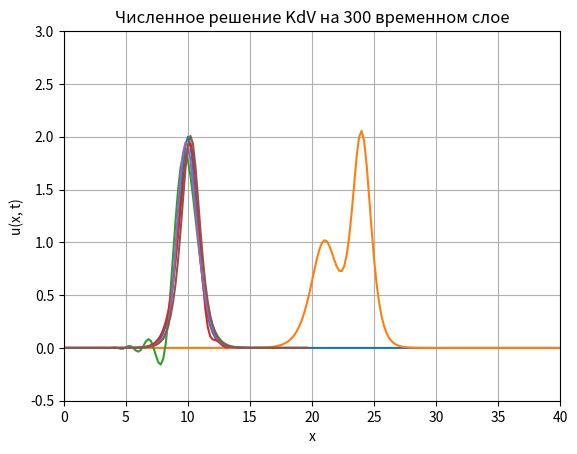

Python code for this plot:
#ПРИЛОЖЕНИЕ 1. КОД РЕАЛИЗАЦИИ СОЛИТОНОВ
import numpy as np
import matplotlib.pyplot as plt
import math
# Задание параметров
alfa = 6
beta = 1
h = 0.2
tau = 0.000174
T = 0.0522
L=40
Q = 4
x0 = 10
delta = math.sqrt(4*beta/Q)
A = 3*Q/alfa
t = 0
N_x = int(L / h)
print('N_x = M = ',N_x)
print('A = ',A)
print('delta = ', delta)
#задаем шаг движения волны(время)
shag = 0.5
N_t = int(2/shag+1)
print('N_t = K =',N_t)
# Создание сетки значений функции
u = np.zeros((N_t, N_x), dtype=np.float64)
t = -1
for j in range(N_t):
    t = t + 1
    for i in range(N_x):
        u[j][i] = A/(np.cosh((h*(i)-x0-Q*t*shag)/delta)**2)
plt.axis([5,20,-0.5,2.5]) #задаем интервалы для вывода графика
plt.grid(True)
# Построение графика численного решения
x=np.zeros(N_x)
for i in range(0, N_x-1):
    x[i] = i*h
x[N_x-1]=L
plt.plot(x,u[0])
plt.xlabel('x')
plt.ylabel('u(x, t)')
plt.title('График солитона, t=0')
plt.show()
Q1 = 4
x1 = 2
Q2 = 2
x2 = 10
A1 = 3*Q1/alfa
A2 = 3*Q2/alfa
delta1 = math.sqrt(4*beta/Q1)
delta2 = math.sqrt(4*beta/Q2)
#задаем шаг движения волны(время)
shag = 0.5
N_t = int(10/shag+1)
print('N_t = K =',N_t)
# Создание сетки значений функции
u = np.zeros((N_t, N_x), dtype=np.float64)
t = -1
for j in range(N_t):
    t = t + 1
    for i in range(N_x):
        u[j][i] = A1/(np.cosh((h*(i)-x1-Q1*t*shag)/delta1)**2)+A2/(np.cosh((h*(i)-x2-Q2*t*shag)/delta2)**2)
plt.axis([0,40,-0.5,3]) #задаем интервалы для вывода графика
plt.grid(True)
# Построение графика численного решения
x=np.zeros(N_x)
for i in range(0, N_x-1):
    x[i] = i*h
x[N_x-1]=L
plt.plot(x,u[11])
plt.xlabel('x')
plt.ylabel('u(x, t)')
plt.title('Движение двух солитонов, t=5.5')
plt.show()

#ПРИЛОЖЕНИЕ 2. КОД СХЕМЫ №1
import numpy as np
import matplotlib.pyplot as plt
import math
# Задание параметров
alfa = 6
beta = 1
h = 0.2
tau = 0.000174
T = 0.0522
L = 19.6
Q = 4
x0 = 10
delta = math.sqrt(4*beta/Q)
A = 3*Q/alfa
t = 0
# Вычисление количества узлов по пространству и времени
N_x = int(L / h)
N_t = int(T / tau)
print('N_t = K =',N_t)
print('N_x = M = ',N_x)
# Создание сетки значений функции
u = np.zeros((N_t, N_x+4), dtype=np.float64)
for i in range(2, N_x+2):
    u[0][i] = A/(np.cosh((h*(i-2)-x0-Q*t)/delta)**2)
# Задаем граничное условие (x=0)
for i in range(N_t-1):
    u[i][2] = 0
# Задаем граничное условие (x=L)
for i in range(N_t-1):
    u[i][N_x+1] = 0
# Условие периодичности
u[0][0]=u[0][N_x]
u[0][1]=u[0][N_x+1]
u[0][N_x+2]=u[0][2]
u[0][N_x+3]=u[0][3]
# матрица Численного решения уравнения Кортевега де Фриза
reshenie=np.zeros((N_t, N_x), dtype=float)
#Разностная схема
for n in range(N_t-1):
    for i in range(3, N_x+1):
        u[n+1][i]= u[n][i]-tau/h*u[n][i]*(u[n][i+1]-u[n][i-1])-beta*tau/h**3*(u[n][i+2]-2*u[n][i+1]+2*u[n][i-1]-u[n][i-2])
    #Периодичность
    u[n+1][N_x+2]=u[n+1][2]
    u[n+1][N_x+3]=u[n+1][3]
    u[n+1][0]=u[n+1][N_x]
    u[n+1][1]=u[n+1][N_x+1]
print('u ', u)
for i in range(N_t):
    for j in range(N_x):
        reshenie[i][j]=u[i][j+2]
print('Матрица решений для всех слоёв\n',reshenie)
# Построение графика численного решения
x=np.zeros(N_x)
for i in range(0, N_x-1):
    x[i] = i*h
x[N_x-1]=L
plt.plot(x,reshenie[299])
print('Выведем график решения')
plt.grid(True)
plt.xlabel('x')
plt.ylabel('u(x, t)')
plt.title('Численное решение KdV на 300 временном слое')
plt.show()
# Создание сетки точных значений функции
U = np.zeros((N_t, N_x), dtype=float)
for n in range(N_t):
    for i in range(N_x):
        U[n][i] = A/(np.cosh((h*(i)-x0-Q*t)/delta)**2)
tmp = np.zeros(N_x)
tmp=U[20]-reshenie[20]
err = np.zeros(N_x)
sum = 0
for i in range (N_x):
    err[i]=(tmp[i])**2
    sum = sum + err[i]
error=np.sqrt(sum)
print(error)
print("max", max(tmp))

#ПРИЛОЖЕНИЕ 3. КОД СХЕМЫ №2
import numpy as np
import matplotlib.pyplot as plt
import math
# Задание параметров
alfa = 6
beta = 1
h = 0.2
tau = 0.000174
T = 0.0522
L = 19.6
Q = 4
x0 = 10
delta = math.sqrt(4*beta/Q)
A = 3*Q/alfa
t = 0
# Вычисление количества узлов по пространству и времени
N_x = int(L / h)
N_t = int(T / tau)
print('N_t = K =',N_t)
print('N_x = M = ',N_x)
# Создание сетки значений функции
u = np.zeros((N_t, N_x+6), dtype=np.float64)
for i in range(3, N_x+3):
    u[0][i] = A/(np.cosh((h*(i-3)-x0-Q*t)/delta)**2)
# Задаем граничное условие (x=0)
for i in range(N_t-1):
    u[i][2] = 0
# Задаем граничное условие (x=L)
for i in range(N_t-1):
    u[i][N_x+1] = 0
# Условие периодичности
u[0][0]=u[0][N_x]
u[0][1]=u[0][N_x+1]
u[0][2]=u[0][N_x+2]
u[0][N_x+3]=u[0][3]
u[0][N_x+4]=u[0][4]
u[0][N_x+5]=u[0][5]
# матрица Численного решения уравнения Кортевега де Фриза
reshenie=np.zeros((N_t, N_x), dtype=float)
#Разностная схема
for n in range(N_t-1):
    for i in range(4, N_x+2):
        u[n+1][i]= u[n][i]-tau/(12*h)*u[n][i]*(u[n][i+2]-8*u[n][i+1]+8*u[n][i-1]-u[n][i-2])-beta*tau/(8*h**3)*(u[n][i+3]-8*u[n][i+2]+13*u[n][i+1]-13*u[n][i-1]+8*u[n][i-2]-u[n][i-3])
    #Периодичность
    u[n+1][N_x+5]=u[n+1][5]
    u[n+1][N_x+4]=u[n+1][4]
    u[n+1][N_x+3]=u[n+1][3]
    u[n+1][0]=u[n+1][N_x]
    u[n+1][1]=u[n+1][N_x+1]
    u[n+1][2]=u[n+1][N_x+2]
print('u ', u)
for i in range(N_t):
    for j in range(N_x-1):
        reshenie[i][j]=u[i][j+3]
print('Матрица решений для всех слоёв\n',reshenie)
U = np.zeros((N_t, N_x), dtype=float)
# Построение графика численного решения
x=np.zeros(N_x)
for i in range(0, N_x-1):
    x[i] = i*h
x[N_x-1]=L
plt.plot(x,reshenie[218])
print('Выведем график решения')
plt.xlabel('x')
plt.ylabel('u(x, t)')
plt.title('Численное решение KdV на 218 временном слое')
plt.show()
for n in range(N_t):
    for i in range(N_x):
        U[n][i] = A/(np.cosh((h*(i)-x0-Q*t)/delta)**2)
tmp = np.zeros(N_x)
tmp=U[20]-reshenie[0]
err = np.zeros(N_x)
sum = 0
for i in range (N_x):
    err[i]=(tmp[i])**2
    sum = sum + err[i]
error=np.sqrt(sum)
print(error)
print("max", max(tmp))

#ПРИЛОЖЕНИЕ 4. КОД СХЕМЫ №3
import numpy as np
import matplotlib.pyplot as plt
import math
# Задание параметров
alfa = 6
beta = 1
h = 0.2
tau = 0.000174
T = 0.0522
L = 19.6
Q = 4
x0 = 10
delta = math.sqrt(4*beta/Q)
A = 3*Q/alfa
t = 0
# Вычисление количества узлов по пространству и времени
N_x = int(L / h)
N_t = int(T / tau)
print('N_t = K =',N_t)
print('N_x = M = ',N_x)
# Создание сетки значений функции
u = np.zeros((N_t, N_x+4), dtype=np.float64)
for i in range(2, N_x+2):
    u[0][i] = A/(np.cosh((h*(i-2)-x0-Q*t)/delta)**2)
# Задаем граничное условие (x=0)
for i in range(N_t-1):
    u[i][2] = 0
# Задаем граничное условие (x=L)
for i in range(N_t-1):
    u[i][N_x+1] = 0
# Условие периодичности
u[0][0]=u[0][N_x]
u[0][1]=u[0][N_x+1]
u[0][N_x+2]=u[0][2]
u[0][N_x+3]=u[0][3]
# матрица Численного решения уравнения Кортевега де Фриза
reshenie=np.zeros((N_t, N_x), dtype=float)
#Разностная схема
for n in range(N_t-1):
    for i in range(2, N_x+2):
        u[n+1][i]= u[n][i]-tau/h*1/3*(u[n][i+1]+u[n][i]+u[n][i-1])*(u[n][i+1]-u[n][i-1])-beta*tau/h**3*(u[n][i+2]-2*u[n][i+1]+2*u[n][i-1]-u[n][i-2])
    #Периодичность
    u[n+1][N_x+2]=u[n+1][2]
    u[n+1][N_x+3]=u[n+1][3]
    u[n+1][0]=u[n+1][N_x]
    u[n+1][1]=u[n+1][N_x+1]
print('u ', u)
for i in range(N_t):
    for j in range(N_x):
        reshenie[i][j]=u[i][j+2]
print('Матрица решений для всех слоёв\n',reshenie)
# Построение графика численного решения
x=np.zeros(N_x)
for i in range(0, N_x-1):
    x[i] = i*h
x[N_x-1]=L
plt.plot(x,reshenie[115])
print('Выведем график решения')
plt.xlabel('x')
plt.ylabel('u(x, t)')
plt.title('Численное решение KdV на 115 временном слое')
plt.show()
# Создание сетки точных значений функции
U = np.zeros((N_t, N_x), dtype=float)
for n in range(N_t):
    for i in range(N_x):
        U[n][i] = A/(np.cosh((h*(i)-x0-Q*t)/delta)**2)
tmp = np.zeros(N_x)
tmp=U[0]-reshenie[20]
err = np.zeros(N_x)
sum = 0
for i in range (N_x):
    err[i]=(tmp[i])**2
    sum = sum + err[i]
error=np.sqrt(sum)
print(error)
print("max", max(tmp))

#ПРИЛОЖЕНИЕ 5. КОД СХЕМЫ №4
import numpy as np
import matplotlib.pyplot as plt
import math
# Задание параметров
alfa = 6
beta = 1
h = 0.2
tau = 0.000174
T = 0.0522
L = 19.6
Q = 4
x0 = 10
delta = math.sqrt(4*beta/Q)
A = 3*Q/alfa
t = 0
# Вычисление количества узлов по пространству и времени
N_x = int(L / h)
N_t = int(T / tau)
print('N_t = ',N_t)
print('N_x = ',N_x)
print(A)
print(delta)
# Создание сетки значений функции
u = np.zeros((N_t, N_x+4), dtype=np.float64)
# Задаем начальное условие (t=0)
for i in range(2, N_x+1):
    u[0][i] = A/(np.cosh((h*(i-2)-x0)/delta)**2)
# Задаем граничное условие (x=0)
for i in range(N_t-1):
    u[i][2] = 0
# Задаем граничное условие (x=L)
for i in range(N_t-1):
    u[i][N_x+1] = 0
# Условие периодичности
u[0][0]=u[0][N_x]
u[0][1]=u[0][N_x+1]
u[0][N_x+2]=u[0][2]
u[0][N_x+3]=u[0][3]
print(u)
# матрица Численного решения уравнения Кортевега де Фриза
reshenie=np.zeros((N_t, N_x), dtype=float)
#Разностная схема
for n in range(N_t-1):
    for i in range(3, N_x):
        u[n+1][i]= u[n][i]-alfa*tau/h*(((u[n][i+1]+u[n][i])**2)/8 - ((u[n][i-1]+u[n][i])**2)/8)- beta*tau/(2*(h**3))*(u[n][i+2]-2*u[n][i+1]+2*u[n][i-1]-u[n][i-2])
#Периодичность
    u[n+1][N_x+2]=u[n+1][2]
    u[n+1][N_x+3]=u[n+1][3]
    u[n+1][0]=u[n+1][N_x]
    u[n+1][1]=u[n+1][N_x+1]
print(u)
for i in range(N_t):
    for j in range(N_x):
        reshenie[i][j]=u[i][j+2]
print('Матрица решений для всех слоёв\n',reshenie)
# Построение графика численного решения
x=np.zeros(N_x)
for i in range(0, N_x-1):
    x[i] = i*L/(N_x)
x[N_x-1]=L
plt.plot(x,reshenie[299])
print('Выведем график решения')
plt.xlabel('x')
plt.ylabel('u(x, t)')
plt.title('Численное решение KdV на 300 временном слое')
plt.show()
# Создание сетки точных значений функции
U = np.zeros((N_t, N_x), dtype=float)
for n in range(N_t):
    for i in range(N_x):
        U[n][i] = A/(np.cosh((h*(i)-x0-Q*t)/delta)**2)
tmp = np.zeros(N_x)
tmp=U[20]-reshenie[20]
err = np.zeros(N_x)
sum = 0
for i in range (N_x):
    err[i]=(tmp[i])**2
    sum = sum + err[i]
error=np.sqrt(sum)
print(error)
print("max", max(tmp))